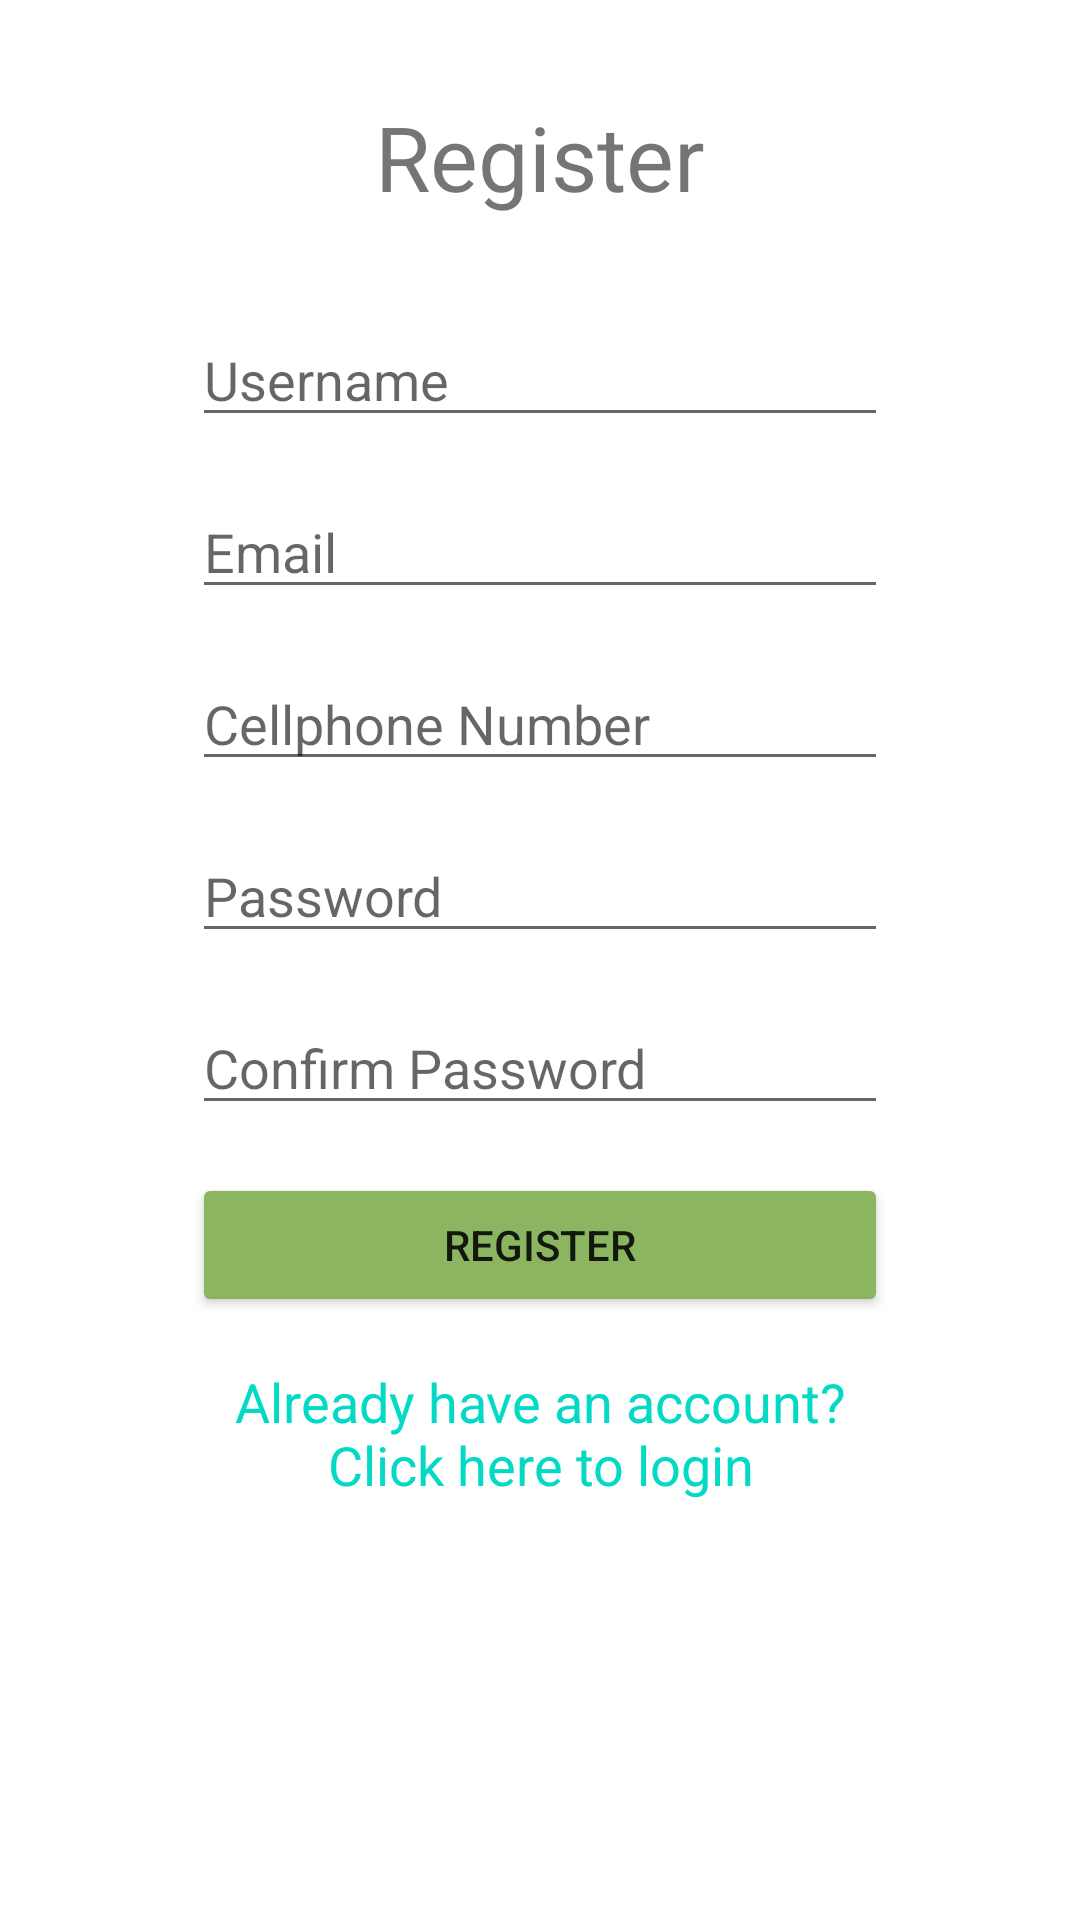

This screen was rendered from an Android layout file. Write that file and the resources it references.
<!-- AndroidManifest.xml: application theme Theme.Movenet -->
<!-- res/layout/fragment_main.xml -->
<?xml version="1.0" encoding="utf-8"?>
<androidx.constraintlayout.widget.ConstraintLayout xmlns:android="http://schemas.android.com/apk/res/android"
    xmlns:app="http://schemas.android.com/apk/res-auto"
    xmlns:tools="http://schemas.android.com/tools"
    android:layout_width="match_parent"
    android:layout_height="match_parent"
    tools:context=".MainFragment">

    <ScrollView
        android:layout_width="match_parent"
        android:layout_height="match_parent"
        app:layout_constraintBottom_toBottomOf="parent"
        app:layout_constraintEnd_toEndOf="parent"
        app:layout_constraintStart_toStartOf="parent"
        app:layout_constraintTop_toTopOf="parent">

        <androidx.constraintlayout.widget.ConstraintLayout
            android:layout_width="match_parent"
            android:layout_height="wrap_content">

            <TextView
                android:id="@+id/textView"
                android:layout_width="wrap_content"
                android:layout_height="wrap_content"
                android:layout_marginStart="128dp"
                android:layout_marginLeft="128dp"
                android:layout_marginTop="32dp"
                android:layout_marginEnd="128dp"
                android:layout_marginRight="128dp"
                android:text="@string/register_text"
                android:textSize="30sp"
                app:layout_constraintEnd_toEndOf="parent"
                app:layout_constraintStart_toStartOf="parent"
                app:layout_constraintTop_toTopOf="parent" />

            <EditText
                android:id="@+id/username"
                android:layout_width="0dp"
                android:layout_height="wrap_content"
                android:layout_marginStart="64dp"
                android:layout_marginLeft="64dp"
                android:layout_marginTop="32dp"
                android:layout_marginEnd="64dp"
                android:layout_marginRight="64dp"
                android:autofillHints=""
                android:ems="10"
                android:hint="@string/username"
                android:inputType="textPersonName"
                app:layout_constraintEnd_toEndOf="parent"
                app:layout_constraintStart_toStartOf="parent"
                app:layout_constraintTop_toBottomOf="@+id/textView" />

            <EditText
                android:id="@+id/email"
                android:layout_width="0dp"
                android:layout_height="wrap_content"
                android:layout_marginStart="64dp"
                android:layout_marginLeft="64dp"
                android:layout_marginTop="16dp"
                android:layout_marginEnd="64dp"
                android:layout_marginRight="64dp"
                android:autofillHints=""
                android:ems="10"
                android:hint="@string/email"
                android:inputType="textEmailAddress"
                app:layout_constraintEnd_toEndOf="parent"
                app:layout_constraintStart_toStartOf="parent"
                app:layout_constraintTop_toBottomOf="@+id/username" />

            <EditText
                android:id="@+id/number"
                android:layout_width="0dp"
                android:layout_height="wrap_content"
                android:layout_marginStart="64dp"
                android:layout_marginLeft="64dp"
                android:layout_marginTop="16dp"
                android:layout_marginEnd="64dp"
                android:layout_marginRight="64dp"
                android:autofillHints=""
                android:ems="10"
                android:hint="@string/number"
                android:inputType="number"
                app:layout_constraintEnd_toEndOf="parent"
                app:layout_constraintHorizontal_bias="0.0"
                app:layout_constraintStart_toStartOf="parent"
                app:layout_constraintTop_toBottomOf="@+id/email" />

            <TextView
                android:id="@+id/numberError"
                android:layout_width="0dp"
                android:layout_height="wrap_content"
                android:layout_marginStart="64dp"
                android:layout_marginLeft="64dp"
                android:layout_marginTop="16dp"
                android:layout_marginEnd="64dp"
                android:layout_marginRight="64dp"
                android:text="@string/numberError"
                android:textColor="@color/red"
                android:textSize="18sp"
                android:visibility="gone"
                app:layout_constraintEnd_toEndOf="parent"
                app:layout_constraintHorizontal_bias="1.0"
                app:layout_constraintStart_toStartOf="parent"
                app:layout_constraintTop_toBottomOf="@+id/number"
                tools:visibility="gone" />

            <EditText
                android:id="@+id/pwd"
                android:layout_width="0dp"
                android:layout_height="wrap_content"
                android:layout_marginStart="64dp"
                android:layout_marginLeft="64dp"
                android:layout_marginTop="16dp"
                android:layout_marginEnd="64dp"
                android:layout_marginRight="64dp"
                android:autofillHints=""
                android:ems="10"
                android:hint="@string/pwd"
                android:inputType="textPassword"
                app:layout_constraintEnd_toEndOf="parent"
                app:layout_constraintHorizontal_bias="0.0"
                app:layout_constraintStart_toStartOf="parent"
                app:layout_constraintTop_toBottomOf="@+id/numberError" />

            <TextView
                android:id="@+id/pwdError"
                android:layout_width="0dp"
                android:layout_height="wrap_content"
                android:layout_marginStart="64dp"
                android:layout_marginLeft="64dp"
                android:layout_marginTop="16dp"
                android:layout_marginEnd="64dp"
                android:layout_marginRight="64dp"
                android:text="@string/pwdError"
                android:textColor="@color/red"
                android:textSize="18sp"
                android:visibility="gone"
                app:layout_constraintEnd_toEndOf="parent"
                app:layout_constraintStart_toStartOf="parent"
                app:layout_constraintTop_toBottomOf="@+id/pwd"
                tools:visibility="gone" />

            <EditText
                android:id="@+id/confirm"
                android:layout_width="0dp"
                android:layout_height="wrap_content"
                android:layout_marginStart="64dp"
                android:layout_marginLeft="64dp"
                android:layout_marginTop="16dp"
                android:layout_marginEnd="64dp"
                android:layout_marginRight="64dp"
                android:autofillHints=""
                android:ems="10"
                android:hint="@string/confirm"
                android:inputType="textPassword"
                app:layout_constraintEnd_toEndOf="parent"
                app:layout_constraintStart_toStartOf="parent"
                app:layout_constraintTop_toBottomOf="@+id/pwdError" />

            <TextView
                android:id="@+id/errorMessage"
                android:layout_width="0dp"
                android:layout_height="wrap_content"
                android:layout_marginStart="64dp"
                android:layout_marginLeft="64dp"
                android:layout_marginTop="16dp"
                android:layout_marginEnd="64dp"
                android:layout_marginRight="64dp"
                android:textColor="@color/red"
                android:textSize="18sp"
                android:visibility="gone"
                android:textAlignment="center"
                android:gravity="center_horizontal"
                app:layout_constraintEnd_toEndOf="parent"
                app:layout_constraintStart_toStartOf="parent"
                app:layout_constraintTop_toBottomOf="@+id/confirm"
                tools:visibility="gone" />

            <Button
                android:id="@+id/register"
                android:layout_width="0dp"
                android:layout_height="wrap_content"
                android:layout_marginStart="64dp"
                android:layout_marginLeft="64dp"
                android:layout_marginTop="16dp"
                android:layout_marginEnd="64dp"
                android:layout_marginRight="64dp"
                android:text="@string/register_text"
                app:backgroundTint="@color/green"
                app:layout_constraintEnd_toEndOf="parent"
                app:layout_constraintHorizontal_bias="0.0"
                app:layout_constraintStart_toStartOf="parent"
                app:layout_constraintTop_toBottomOf="@+id/errorMessage" />

            <TextView
                android:id="@+id/gotoLogin"
                android:layout_width="0dp"
                android:layout_height="wrap_content"
                android:layout_marginStart="64dp"
                android:layout_marginLeft="64dp"
                android:layout_marginTop="16dp"
                android:layout_marginEnd="64dp"
                android:layout_marginRight="64dp"
                android:layout_marginBottom="16dp"
                android:gravity="center_horizontal"
                android:text="@string/login"
                android:textAlignment="center"
                android:textColor="@color/teal_200"
                android:textSize="18sp"
                app:layout_constraintBottom_toBottomOf="parent"
                app:layout_constraintEnd_toEndOf="parent"
                app:layout_constraintStart_toStartOf="parent"
                app:layout_constraintTop_toBottomOf="@+id/register" />

        </androidx.constraintlayout.widget.ConstraintLayout>
    </ScrollView>
</androidx.constraintlayout.widget.ConstraintLayout>
<!-- resources referenced by this layout -->
<resources>
  <color name="green">#FF8CB561</color>
  <color name="red">#FFFF0000</color>
  <color name="teal_200">#FF03DAC5</color>
  <string name="confirm">Confirm Password</string>
  <string name="email">Email</string>
  <string name="login">Already have an account? Click here to login</string>
  <string name="number">Cellphone Number</string>
  <string name="numberError">Error: invalid cellphone number</string>
  <string name="pwd">Password</string>
  <string name="pwdError">Error: password too short. Must be at least 8 characters</string>
  <string name="register_text">Register</string>
  <string name="username">Username</string>
  <style name="Theme.Movenet" parent="Theme.MaterialComponents.DayNight.DarkActionBar">
          
          <item name="colorPrimary">@color/green</item>
          <item name="colorPrimaryVariant">@color/green_dark</item>
          <item name="colorOnPrimary">@color/white</item>
          
          <item name="colorSecondary">@color/red_dark</item>
          <item name="colorSecondaryVariant">@color/teal_700</item>
          <item name="colorOnSecondary">@color/black</item>
          
          <item name="android:statusBarColor" tools:targetApi="l">?attr/colorPrimaryVariant</item>
          
      </style>
  <color name="green_dark">#FF5B783C</color>
  <color name="white">#FFFFFFFF</color>
  <color name="red_dark">#FF9c1b11</color>
  <color name="teal_700">#FF018786</color>
  <color name="black">#FF000000</color>
</resources>
